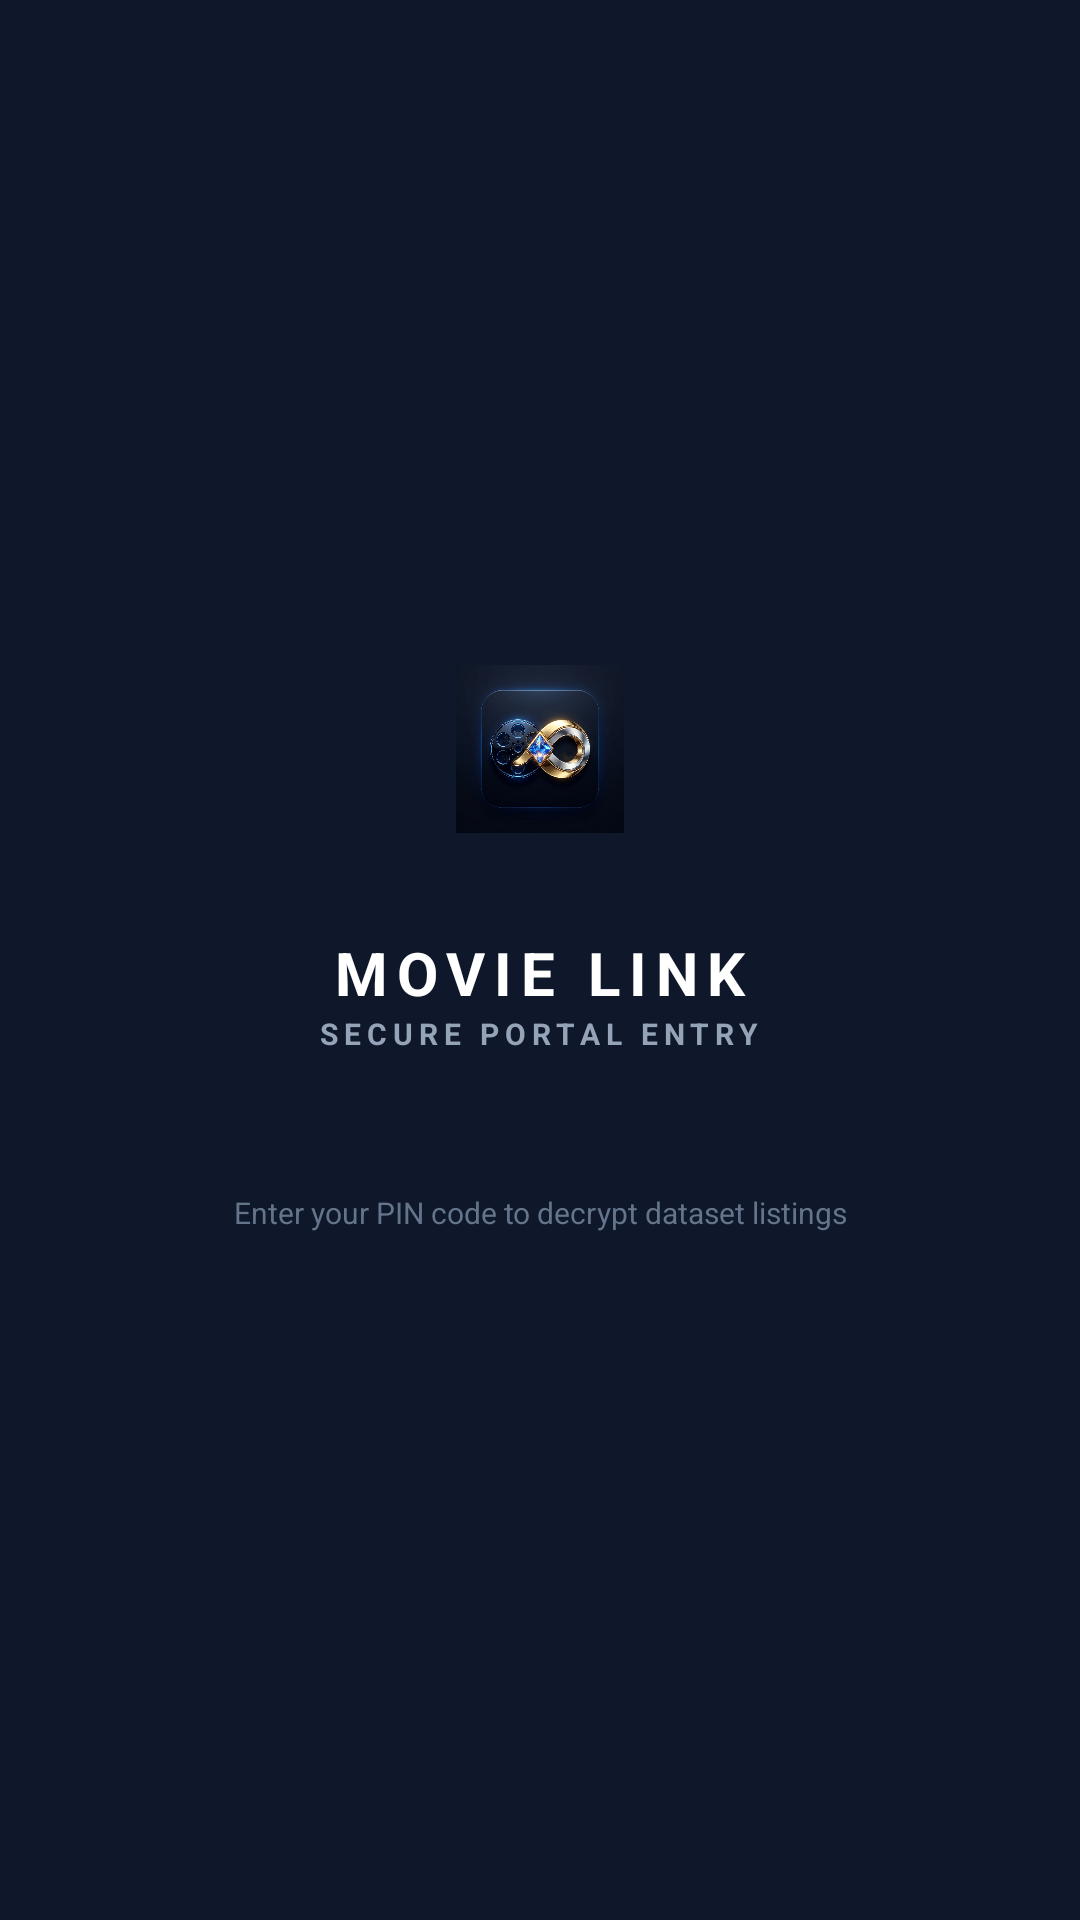

Here is an Android app screen rendered from its layout file. Give the layout XML and the strings, colors and styles it references.
<!-- AndroidManifest.xml: application theme Theme.MyApplication -->
<!-- res/layout/view_app_lock.xml -->
<?xml version="1.0" encoding="utf-8"?>
<FrameLayout xmlns:android="http://schemas.android.com/apk/res/android"
    android:layout_width="match_parent"
    android:layout_height="match_parent"
    android:background="@color/lock_bg"
    android:clickable="true"
    android:focusable="true">

    <ScrollView
        android:layout_width="match_parent"
        android:layout_height="match_parent"
        android:fillViewport="true">

        <LinearLayout
            android:layout_width="match_parent"
            android:layout_height="wrap_content"
            android:gravity="center"
            android:orientation="vertical"
            android:padding="24dp">

            
            <FrameLayout
                android:layout_width="90dp"
                android:layout_height="90dp">

                <View
                    android:layout_width="90dp"
                    android:layout_height="90dp"
                    android:background="@drawable/bg_lock_ring_glow" />

                <View
                    android:layout_width="76dp"
                    android:layout_height="76dp"
                    android:layout_gravity="center"
                    android:background="@drawable/bg_lock_ring" />

                <ImageView
                    android:layout_width="56dp"
                    android:layout_height="56dp"
                    android:layout_gravity="center"
                    android:background="@drawable/bg_lock_logo"
                    android:contentDescription="@string/app_name"
                    android:scaleType="centerCrop"
                    android:src="@drawable/premium_movie_link_logo_1790163614766" />
            </FrameLayout>

            <TextView
                android:layout_width="wrap_content"
                android:layout_height="wrap_content"
                android:layout_marginTop="16dp"
                android:letterSpacing="0.15"
                android:text="MOVIE LINK"
                android:textColor="@color/white"
                android:textSize="20sp"
                android:textStyle="bold" />

            <TextView
                android:layout_width="wrap_content"
                android:layout_height="wrap_content"
                android:letterSpacing="0.2"
                android:text="SECURE PORTAL ENTRY"
                android:textColor="@color/slate_400"
                android:textSize="10sp"
                android:textStyle="bold" />

            
            <LinearLayout
                android:id="@+id/lock_dots"
                android:layout_width="wrap_content"
                android:layout_height="wrap_content"
                android:layout_marginTop="28dp"
                android:orientation="horizontal" />

            <TextView
                android:id="@+id/lock_message"
                android:layout_width="match_parent"
                android:layout_height="wrap_content"
                android:layout_marginTop="18dp"
                android:gravity="center"
                android:text="@string/lock_hint"
                android:textColor="@color/slate_500"
                android:textSize="10sp" />

            
            <LinearLayout
                android:id="@+id/lock_keypad"
                android:layout_width="match_parent"
                android:layout_height="wrap_content"
                android:layout_marginTop="24dp"
                android:orientation="vertical" />
        </LinearLayout>
    </ScrollView>
</FrameLayout>
<!-- resources referenced by this layout -->
<resources>
  <color name="lock_bg">#FF0F172A</color>
  <color name="slate_400">#FF94A3B8</color>
  <color name="slate_500">#FF64748B</color>
  <color name="white">#FFFFFFFF</color>
  <!-- drawable bg_lock_logo (drawable) -->
  <?xml version="1.0" encoding="utf-8"?>
  <shape xmlns:android="http://schemas.android.com/apk/res/android" android:shape="oval">
      <solid android:color="#FF0D1626" />
      <stroke android:width="1.5dp" android:color="#9960A5FA" />
  </shape>
  <!-- drawable premium_movie_link_logo_1790163614766: jpg bitmap (drawable, 493133 bytes) -->
  <string name="app_name">Movie Link</string>
  <string name="lock_hint">Enter your PIN code to decrypt dataset listings</string>
  <style name="Theme.MyApplication" parent="Theme.MaterialComponents.Light.NoActionBar">
          <item name="colorPrimary">@color/bubble_blue</item>
          <item name="colorPrimaryDark">@color/bubble_blue</item>
          <item name="colorAccent">@color/bubble_cyan</item>
          <item name="android:windowBackground">@color/bubble_bg</item>
          <item name="android:statusBarColor">@color/bubble_bg</item>
          <item name="android:textColorPrimary">@color/bubble_text_primary</item>
      </style>
  <color name="bubble_blue">#FF2879FF</color>
  <color name="bubble_cyan">#FF00D2FF</color>
  <color name="bubble_bg">#FFEBF1FF</color>
  <color name="bubble_text_primary">#FF1E2442</color>
</resources>
